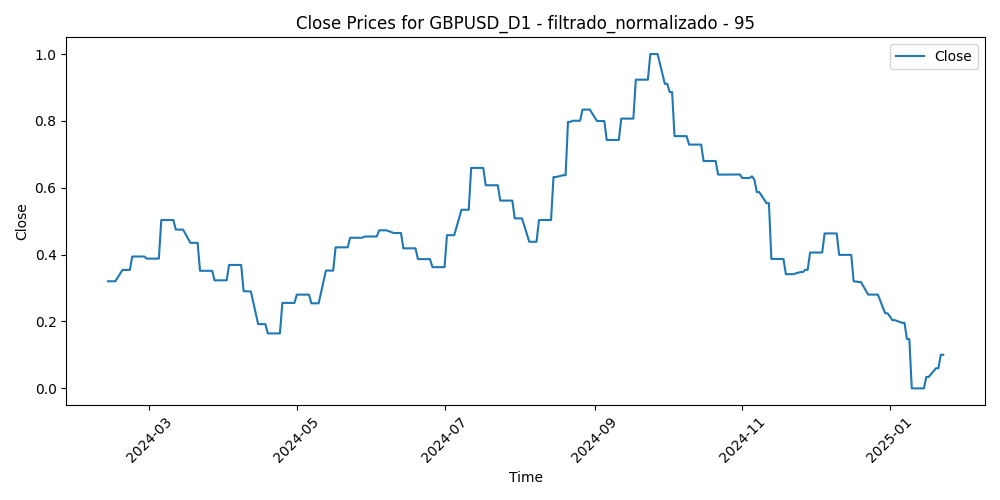

The table this chart was drawn from, first rows:
Time, Close, Volume, diferencia_media_95
2024-02-13, 0.3203, 0.2778, 0.3611
2024-02-14, 0.3203, 0.2859, 0.3875
2024-02-15, 0.3203, 0.2455, 0.3637
2024-02-16, 0.3203, 0.2594, 0.3674
2024-02-19, 0.3543, 0.1227, 0.3745
2024-02-20, 0.3543, 0.2877, 0.3563
2024-02-21, 0.3543, 0.2997, 0.3467
2024-02-22, 0.3543, 0.3123, 0.3308
2024-02-23, 0.3944, 0.2964, 0.3252
2024-02-26, 0.3944, 0.2115, 0.3178
2024-02-27, 0.3944, 0.2782, 0.3223
2024-02-28, 0.3944, 0.2667, 0.3469
2024-02-29, 0.3881, 0.3909, 0.3815
2024-03-01, 0.3881, 0.337, 0.3617
2024-03-04, 0.3881, 0.2659, 0.3348
2024-03-05, 0.3881, 0.3068, 0.3281
2024-03-06, 0.5035, 0.3366, 0.3102
2024-03-07, 0.5035, 0.3504, 0.2521
2024-03-08, 0.5035, 0.3902, 0.217
2024-03-11, 0.5035, 0.3847, 0.2604
2024-03-12, 0.4749, 0.4146, 0.2829
2024-03-13, 0.4749, 0.3581, 0.2856
2024-03-14, 0.4749, 0.3933, 0.3275
2024-03-15, 0.4749, 0.3579, 0.3478
2024-03-18, 0.4353, 0.2078, 0.3576
2024-03-19, 0.4353, 0.3439, 0.3666
2024-03-20, 0.4353, 0.3632, 0.3162
2024-03-21, 0.4353, 0.4523, 0.4269
2024-03-22, 0.3516, 0.3513, 0.4773
2024-03-25, 0.3516, 0.2397, 0.451
2024-03-26, 0.3516, 0.2458, 0.4617
2024-03-27, 0.3516, 0.2938, 0.4543
2024-03-28, 0.3232, 0.2853, 0.4695
2024-03-29, 0.3232, 0.0, 0.4736
2024-04-01, 0.3232, 0.2605, 0.533
2024-04-02, 0.3232, 0.2663, 0.512
2024-04-03, 0.3691, 0.2945, 0.451
2024-04-04, 0.3691, 0.2682, 0.4598
2024-04-05, 0.3691, 0.3656, 0.4656
2024-04-08, 0.3691, 0.2884, 0.4519
2024-04-09, 0.2906, 0.2879, 0.434
2024-04-10, 0.2906, 0.4075, 0.5475
2024-04-11, 0.29, 0.4425, 0.5353
2024-04-12, 0.29, 0.4276, 0.6198
2024-04-15, 0.1921, 0.5287, 0.6218
2024-04-16, 0.1921, 0.5217, 0.6347
2024-04-17, 0.1921, 0.4693, 0.6097
2024-04-18, 0.1921, 0.3867, 0.6234
2024-04-19, 0.1643, 0.6054, 0.6778
2024-04-22, 0.1643, 0.3239, 0.6918
2024-04-23, 0.1643, 0.3777, 0.6075
2024-04-24, 0.1643, 0.2956, 0.5951
2024-04-25, 0.2556, 0.4252, 0.5537
2024-04-26, 0.2556, 0.4012, 0.5699
2024-04-29, 0.2556, 0.4229, 0.5104
2024-04-30, 0.2556, 0.4109, 0.5674
2024-05-01, 0.2804, 0.4153, 0.5347
2024-05-02, 0.2804, 0.4826, 0.5284
2024-05-03, 0.2804, 0.4643, 0.517
2024-05-06, 0.2804, 0.262, 0.5037
... 186 more rows
